Run: headless pygame with SDL's dummy video driver; simulated clock (each Clock.tick advances the game by its frame time, no real sleeping); random seed 0; keys injected as events and as key.get_pressed() state; mouse plan: one left click at the window centre at the start of phase 2, then a move to the lower-right quarter at the start of phase 3.
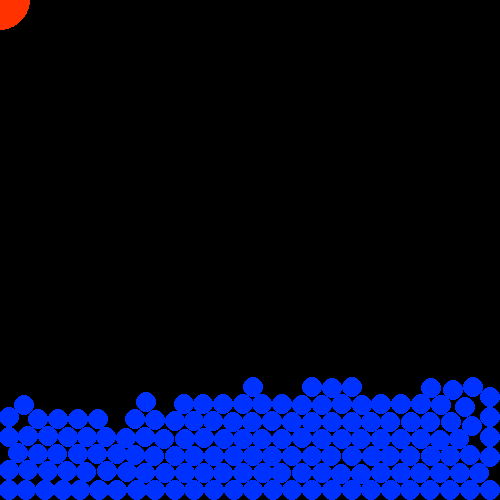
Frame 1 of 2 · flips 1–60 · no input
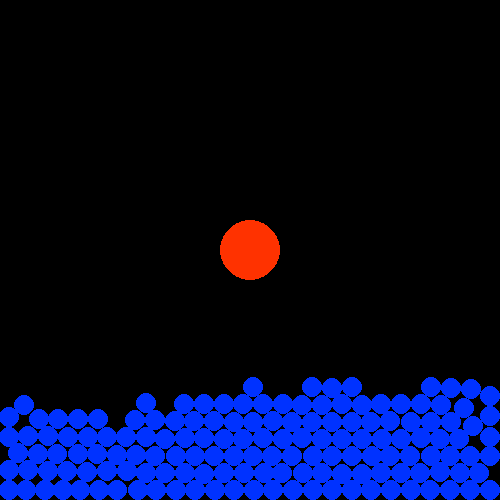
Frame 2 of 2 · flips 61–180 · clicked the window centre · tapped SPACE, RETURN · held RIGHT (→), D

The pygame program that drew these frames:

import pygame as pg
from math import *
from random import randint
import sys
pg.init()
clock=pg.time.Clock()
screen=pg.display.set_mode((500,500),pg.RESIZABLE)
size=10
particles=[]
def scal_len(a):
    return dist((0,0),a)
def alignment(a,b):
    if a[0]==0 :
        if a[1]>0 :
            angle_a=pi/2
        elif a[1]<0 :
            angle_a=3*pi/2
        else :
            return 1    
    else :
        angle_a=atan(a[1]/a[0])
        
    if b[0]==0 :
        if b[1]>0 :
            angle_b=pi/2
        elif b[1]<0 :
            angle_b=3*pi/2
        else :
            return 1    
    else :
        angle_b=atan(b[1]/b[0])
    t=angle_a-angle_b
    return abs(cos(t))
for i in range(150):
    particles.append([pg.Vector2(randint(size-1,500-size),randint(size-1,500-size)),pg.Vector2(0,0)])
ball=[pg.Vector2(0,0),30]
chunks={}
chunk_size=2*size
while 1 :
    x=screen.get_width()
    y=screen.get_height()
    for i in range(x//chunk_size+1):
        for j in range(y//chunk_size+1):
            chunks[i,j]=[]
    screen.fill((0,0,0))
    ball[0]=pg.Vector2(pg.mouse.get_pos())
    for i in range(len(particles)) :
        particles[i][1][1]+=1
    for n in range(5) :
        for i in range(len(particles)):
            chunks[particles[i][0][0]//chunk_size,particles[i][0][1]//chunk_size].append(i)
        for i in range(len(particles)) :
            near_particles=[]
            for j in range(3):
                for k in range(3) :
                    if 0<=particles[i][0][0]//chunk_size+j-1<=x//chunk_size and 0<=particles[i][0][1]//chunk_size+k-1<=x//chunk_size :
                        near_particles.extend(chunks[particles[i][0][0]//chunk_size+j-1,particles[i][0][1]//chunk_size+k-1])
            if dist(particles[i][0],ball[0])<size+ball[1] :
                        while dist(particles[i][0],ball[0])==0 :
                            particles[i][0]+=particles[i][1]/100
                        overlap=size+ball[1]-dist(particles[i][0],ball[0])
                        particles[i][1]+=(alignment(particles[i][1],particles[i][0]-ball[0]))*(overlap*(particles[i][0]-ball[0])/(scal_len(particles[i][0]-ball[0])))/2
                        particles[i][0]+=(overlap*(particles[i][0]-ball[0])/(scal_len(particles[i][0]-ball[0])))/2
            for j in near_particles :
                if 0<dist(particles[i][0],particles[j][0])<2*size :   
                    overlap=2*size-dist(particles[i][0],particles[j][0])    
                    particles[i][1]+=(alignment(particles[i][1],particles[i][0]-particles[j][0]))*(overlap*(particles[i][0]-particles[j][0])/(scal_len(particles[i][0]-particles[j][0])))/2
                    particles[i][0]+=(overlap*(particles[i][0]-particles[j][0])/(scal_len(particles[i][0]-particles[j][0])))/2
                        
                    particles[j][1]+=(alignment(particles[j][1],particles[j][0]-particles[i][0]))*(overlap*(particles[j][0]-particles[i][0])/(scal_len(particles[j][0]-particles[i][0])))/2
                    particles[j][0]+=(overlap*(particles[j][0]-particles[i][0])/(scal_len(particles[j][0]-particles[i][0])))/2
        for i in range(len(particles)) :
            particles[i][0]+=particles[i][1]
            if particles[i][0][1]>y-size :
                particles[i][0][1]=y-size
                particles[i][1][1]/=-2
            if particles[i][0][1]<size-1 :
                particles[i][0][1]=size-1
                particles[i][1][1]/=-2
                
            if particles[i][0][0]>x-size :
                particles[i][0][0]=x-size
                particles[i][1][0]/=-2
            if particles[i][0][0]<size-1 :
                particles[i][0][0]=size-1
                particles[i][1][0]/=-2
    pg.draw.circle(screen,(255,50,0),ball[0],ball[1])                
    for i in range(len(particles)) :
        pg.draw.circle(screen,(0,50,255),particles[i][0],size)
    for event in pg.event.get():
        if event.type==pg.QUIT :
            pg.quit()
            sys.exit()
        if event.type==pg.KEYDOWN :
            if event.key == pg.K_ESCAPE :
                pg.quit()
                sys.exit()
    pg.display.flip()
    clock.tick(60)
